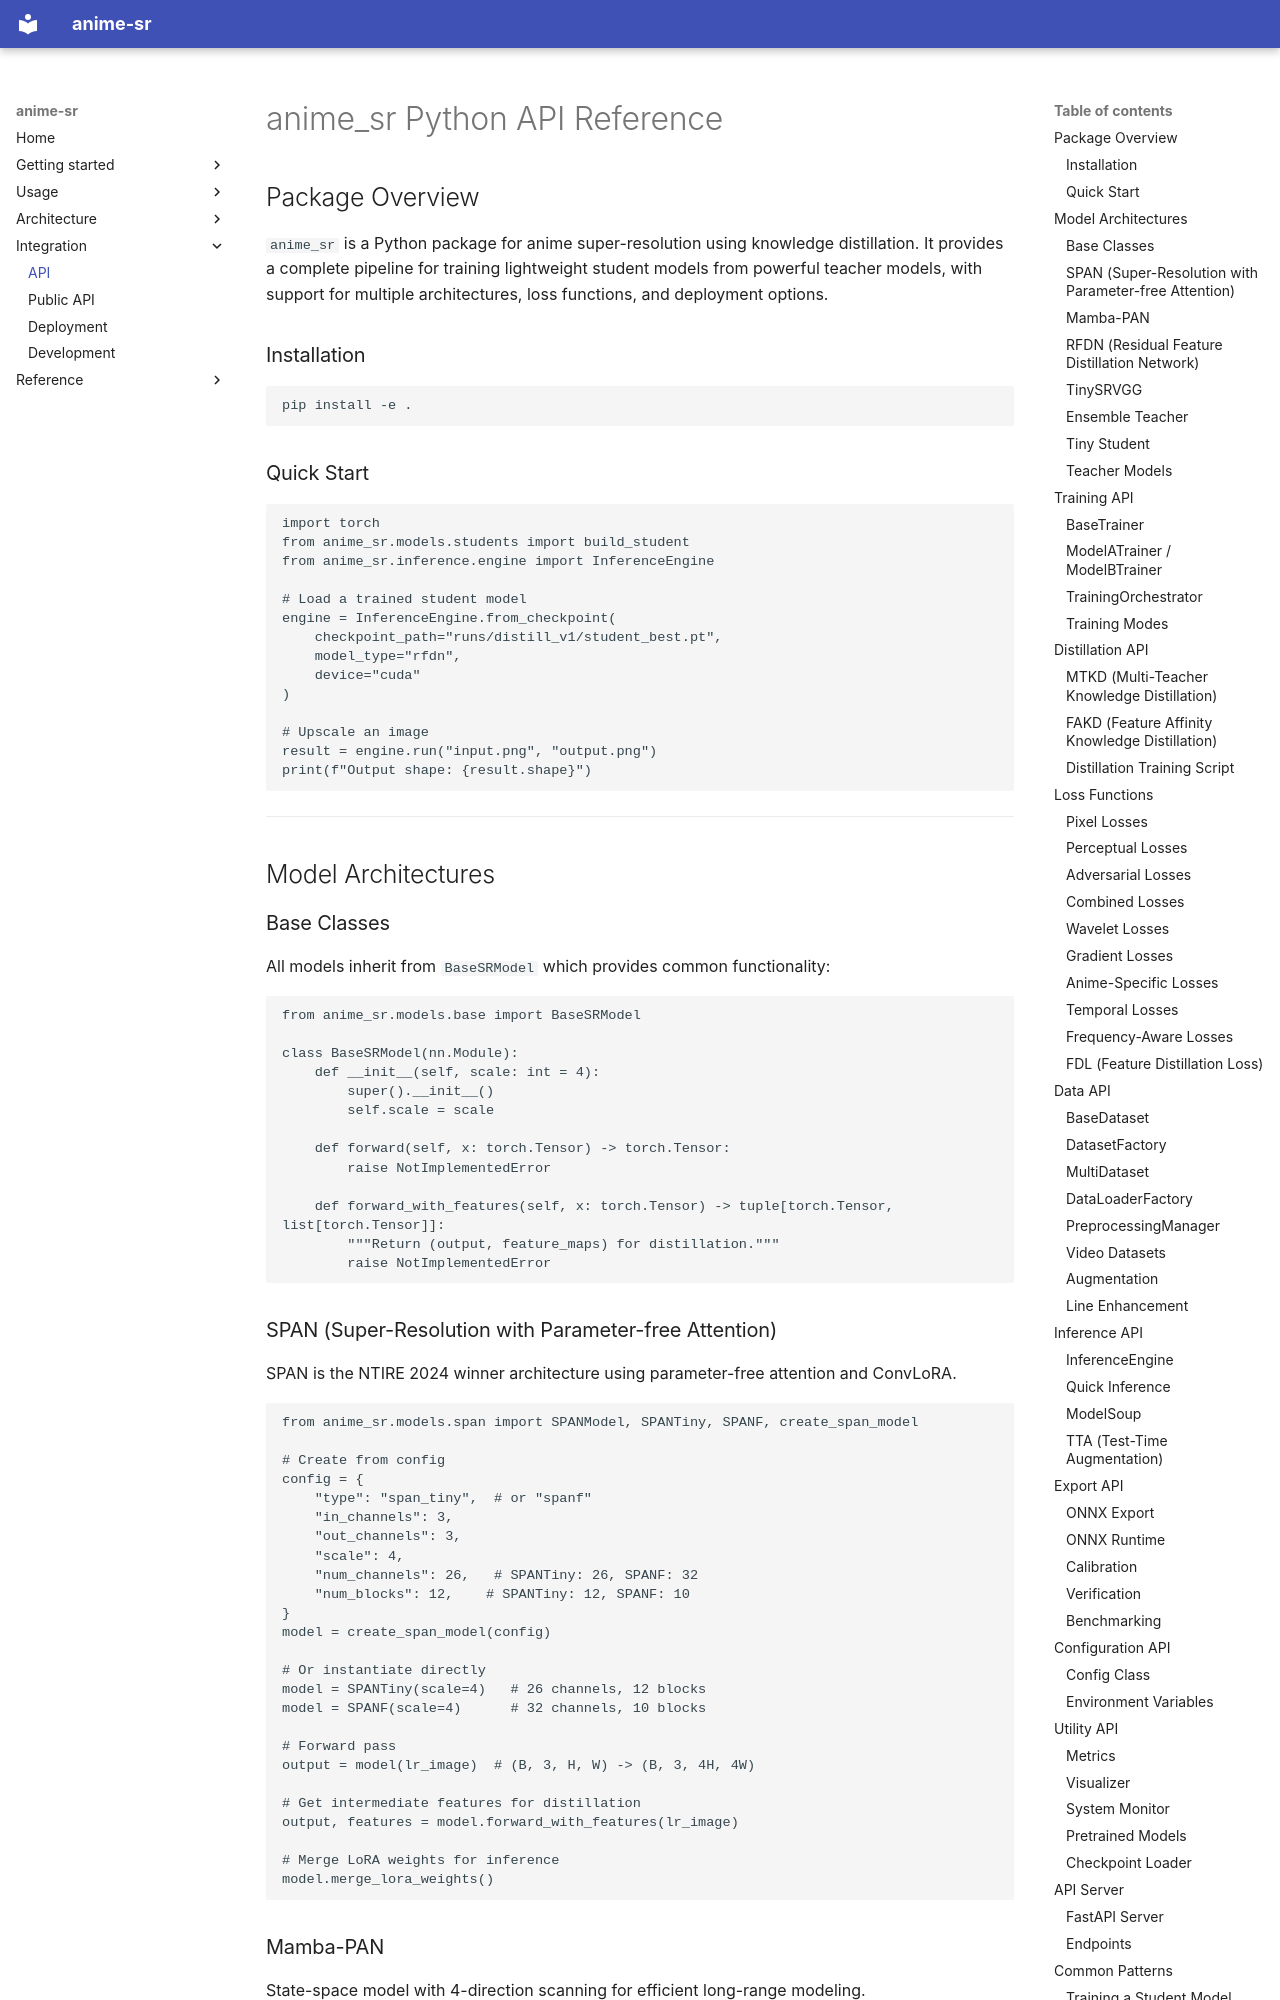

repository: alshahia/upscale_anime · page: api/index.html · generator: mkdocs

# anime_sr Python API Reference

## Package Overview

`anime_sr` is a Python package for anime super-resolution using knowledge distillation. It provides a complete pipeline for training lightweight student models from powerful teacher models, with support for multiple architectures, loss functions, and deployment options.

### Installation

```bash
pip install -e .
```

### Quick Start

```python
import torch
from anime_sr.models.students import build_student
from anime_sr.inference.engine import InferenceEngine

# Load a trained student model
engine = InferenceEngine.from_checkpoint(
    checkpoint_path="runs/distill_v1/student_best.pt",
    model_type="rfdn",
    device="cuda"
)

# Upscale an image
result = engine.run("input.png", "output.png")
print(f"Output shape: {result.shape}")
```

---

## Model Architectures

### Base Classes

All models inherit from `BaseSRModel` which provides common functionality:

```python
from anime_sr.models.base import BaseSRModel

class BaseSRModel(nn.Module):
    def __init__(self, scale: int = 4):
        super().__init__()
        self.scale = scale

    def forward(self, x: torch.Tensor) -> torch.Tensor:
        raise NotImplementedError

    def forward_with_features(self, x: torch.Tensor) -> tuple[torch.Tensor, list[torch.Tensor]]:
        """Return (output, feature_maps) for distillation."""
        raise NotImplementedError
```
